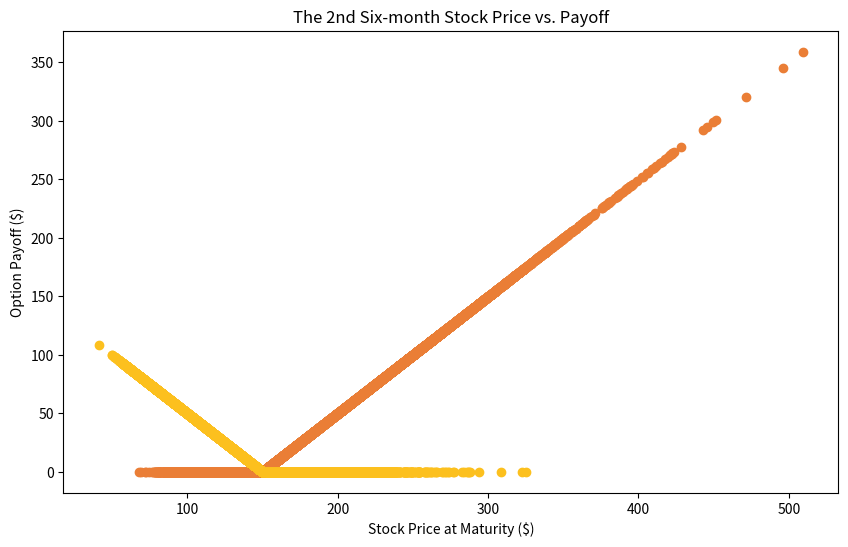

Python code for this plot: (Note: this script raises an exception after producing the figure.)
import numpy as np
from math import exp
import matplotlib.pyplot as plt

def transpose(matrix):
    return [list(row) for row in zip(*matrix)]


def bsm(s0, r, q, sigma, t):
    z = np.random.normal(0, 1)
    return round(s0*exp((r-q-0.5*sigma**2)*t+z*sigma*t**0.5), 2)


def simulation(simulation_time=10, s0=156.7, r=0.0015, q= 0.0233, sigma=0.282, t=0.5, sp=150, T=1):
    
    st_list=[[''for _ in range(4)]for _ in range(simulation_time)]
    # [[starting price, choice CALL/PUT, current price, current value] * simulation_time]
    discount_factor = exp(-r * T)

    for i in range(simulation_time):
        st_list[i][0] = bsm(s0, r, q, sigma, t)

        st_list[i][1] = 'CALL' if st_list[i][0] > sp else 'PUT' 

        st_list[i][2] = bsm(st_list[i][0], r, q, sigma, t)

        future_payoff = max((st_list[i][2] - sp if st_list[i][1] == 'CALL' else sp - st_list[i][2]), 0)
        st_list[i][3] = round(future_payoff * discount_factor, 2)

    ct_list, pt_list = [], []

    for row in st_list:
        if row[1] == 'CALL':
            ct_list.append(row)
        else:
            pt_list.append(row)

    return ct_list, pt_list

def option_value(st_list):
    if len(st_list) == 0:
        return 0
    st_list = transpose(st_list)
    return np.mean(st_list[3])

simulation_time=100000

ct_list, pt_list = simulation(simulation_time=simulation_time)
ct_list, pt_list = transpose(ct_list), transpose(pt_list)
# [[starting price], [choice CALL/PUT], [current price], [current value]]

plt.figure(figsize=(10, 6))
plt.scatter(x=ct_list[2], y=ct_list[3], c='#ea7e36')
plt.scatter(x=pt_list[2], y=pt_list[3], c='#fcc01e')
plt.xlabel('Stock Price at Maturity ($)')
plt.ylabel('Option Payoff ($)')
plt.title('The 2nd Six-month Stock Price vs. Payoff')
plt.savefig('figs/The 2nd Six-month Stock Price vs. Payoff.png')
plt.clf()


ct_list_sigma, pt_list_sigma = [], []
for i in range(10, 90):
    sigma = i/100
    ct_list, pt_list = simulation(simulation_time=simulation_time, sigma=sigma)
    ct_option_price = option_value(ct_list)
    ct_list_sigma.append([ct_option_price, sigma])
    pt_option_price = option_value(pt_list)
    pt_list_sigma.append([pt_option_price, sigma])

ct_list_sigma, pt_list_sigma = transpose(ct_list_sigma), transpose(pt_list_sigma)
# [[option value], [sigma]]

plt.figure(figsize=(10, 6))
plt.scatter(x=ct_list_sigma[1], y=ct_list_sigma[0], c='#ea7e36')
plt.scatter(x=pt_list_sigma[1], y=pt_list_sigma[0], c='#fcc01e')
plt.xlabel('Volatility (sigma)')
plt.ylabel('Option Value')
plt.title('Sensitivity Analysis on Sigma')
plt.savefig('figs/Sensitivity Analysis on Sigma.png')
plt.clf()


ct_list_sp, pt_list_sp = [], []
for i in range(50, 450):
    sp = i
    ct_list, pt_list = simulation(simulation_time=simulation_time, sp=sp)
    ct_option_price = option_value(ct_list)
    ct_list_sp.append([ct_option_price, sp])
    pt_option_price = option_value(pt_list)
    pt_list_sp.append([pt_option_price, sp])

ct_list_sp, pt_list_sp = transpose(ct_list_sp), transpose(pt_list_sp)
# [[option value], [sp]]

plt.figure(figsize=(10, 6))
plt.scatter(x=ct_list_sp[1], y=ct_list_sp[0], c='#ea7e36')
plt.scatter(x=pt_list_sp[1], y=pt_list_sp[0], c='#fcc01e')
plt.xlabel('Strike Price')
plt.ylabel('Option Value')
plt.title('Sensitivity Analysis on the Strike Price')
plt.savefig('figs/Sensitivity Analysis on the Strike Price.png')
plt.clf()


ct_list_r, pt_list_r = [], []
for i in range(0, 80):
    r = i/1000
    ct_list, pt_list = simulation(simulation_time=simulation_time, r=r)
    ct_option_price = option_value(ct_list)
    ct_list_r.append([ct_option_price, r])
    pt_option_price = option_value(pt_list)
    pt_list_r.append([pt_option_price, r])

ct_list_r, pt_list_r = transpose(ct_list_r), transpose(pt_list_r)
# [[option value], [r]]

plt.figure(figsize=(10, 6))
plt.scatter(x=ct_list_r[1], y=ct_list_r[0], c='#ea7e36')
plt.scatter(x=pt_list_r[1], y=pt_list_r[0], c='#fcc01e')
plt.xlabel('Risk-free Interest Rate')
plt.ylabel('Option Value')
plt.title('Sensitivity Analysis on the Risk-free Rate')
plt.savefig('figs/Sensitivity Analysis on the Risk-free Rate.png')
plt.clf()


ct_list_q, pt_list_q = [], []
for i in range(0, 80):
    q = i/1000
    ct_list, pt_list = simulation(simulation_time=simulation_time, q=q)
    ct_option_price = option_value(ct_list)
    ct_list_q.append([ct_option_price, q])
    pt_option_price = option_value(pt_list)
    pt_list_q.append([pt_option_price, q])

ct_list_q, pt_list_q = transpose(ct_list_q), transpose(pt_list_q)
# [[option value], [q]]

plt.figure(figsize=(10, 6))
plt.scatter(x=ct_list_q[1], y=ct_list_q[0], c='#ea7e36')
plt.scatter(x=pt_list_q[1], y=pt_list_q[0], c='#fcc01e')
plt.xlabel('Dividend Rate')
plt.ylabel('Option Value')
plt.title('Sensitivity Analysis on the Dividend Rate')
plt.savefig('figs/Sensitivity Analysis on the Dividend Rate.png')
plt.clf()
